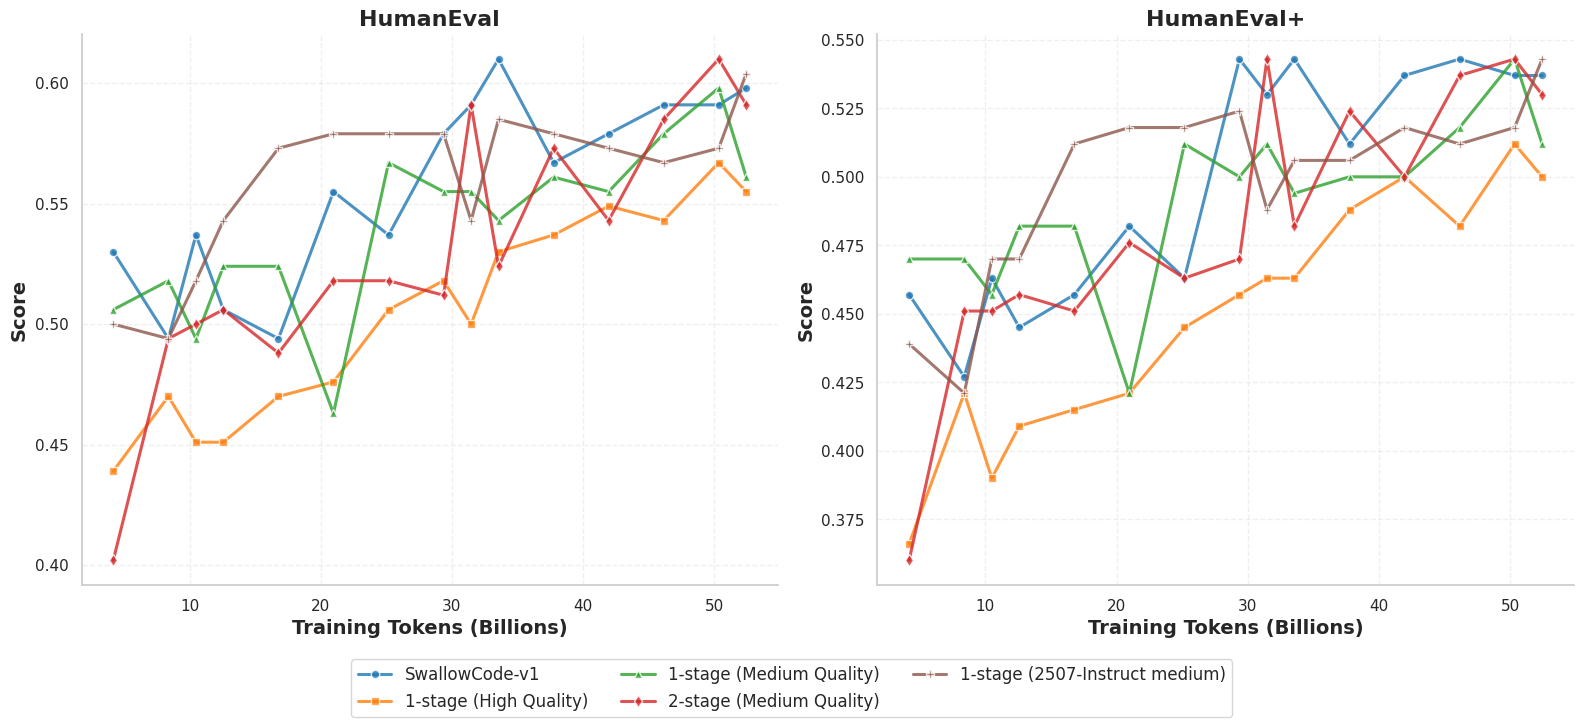

This chart was generated by the following Python code: (Note: this script raises an exception after producing the figure.)
import matplotlib.pyplot as plt
import seaborn as sns
import numpy as np

plt.rcParams.update(
    {
        "font.family": "serif",
        "font.serif": ["Computer Modern Roman"],
        "text.usetex": False,
        "axes.labelsize": 14,
        "axes.titlesize": 16,
        "xtick.labelsize": 12,
        "ytick.labelsize": 12,
        "legend.fontsize": 10,
    }
)

sns.set_theme(style="whitegrid")

experiments_data = [
    {  # Experiment 1 (SwallowCode-v1)
        "id": 1,
        "humaneval": [
            0.530,
            0.494,
            0.537,
            0.506,
            0.494,
            0.555,
            0.537,
            0.579,
            0.591,
            0.610,
            0.567,
            0.579,
            0.591,
            0.591,
            0.598,
        ],
        "humaneval_plus": [
            0.457,
            0.427,
            0.463,
            0.445,
            0.457,
            0.482,
            0.463,
            0.543,
            0.530,
            0.543,
            0.512,
            0.537,
            0.543,
            0.537,
            0.537,
        ],
    },
    {  # Experiment 2 (Qwen3-235B-A22B high quality 1-stage)
        "id": 2,
        "humaneval": [
            0.439,
            0.470,
            0.451,
            0.451,
            0.470,
            0.476,
            0.506,
            0.518,
            0.500,
            0.530,
            0.537,
            0.549,
            0.543,
            0.567,
            0.555,
        ],
        "humaneval_plus": [
            0.366,
            0.421,
            0.390,
            0.409,
            0.415,
            0.421,
            0.445,
            0.457,
            0.463,
            0.463,
            0.488,
            0.500,
            0.482,
            0.512,
            0.500,
        ],
    },
    {  # Experiment 4 (Qwen3-235B-A22B medium quality 1-stage)
        "id": 4,
        "humaneval": [
            0.506,
            0.518,
            0.494,
            0.524,
            0.524,
            0.463,
            0.567,
            0.555,
            0.555,
            0.543,
            0.561,
            0.555,
            0.579,
            0.598,
            0.561,
        ],
        "humaneval_plus": [
            0.470,
            0.470,
            0.457,
            0.482,
            0.482,
            0.421,
            0.512,
            0.500,
            0.512,
            0.494,
            0.500,
            0.500,
            0.518,
            0.543,
            0.512,
        ],
    },
    {  # Experiment 6 (Exp4 -> Qwen3-235B-A22B-2507-Instruct medium quality 2-stage)
        "id": 6,
        "humaneval": [
            0.402,
            0.494,
            0.500,
            0.506,
            0.488,
            0.518,
            0.518,
            0.512,
            0.591,
            0.524,
            0.573,
            0.543,
            0.585,
            0.610,
            0.591,
        ],
        "humaneval_plus": [
            0.360,
            0.451,
            0.451,
            0.457,
            0.451,
            0.476,
            0.463,
            0.470,
            0.543,
            0.482,
            0.524,
            0.500,
            0.537,
            0.543,
            0.530,
        ],
    },
    {  # Experiment 7 (Qwen3-235B-A22B-2507-Instruct medium quality 1-stage)
        "id": 7,
        "humaneval": [
            0.500,
            0.494,
            0.518,
            0.543,
            0.573,
            0.579,
            0.579,
            0.579,
            0.543,
            0.585,
            0.579,
            0.573,
            0.567,
            0.573,
            0.604,
        ],
        "humaneval_plus": [
            0.439,
            0.421,
            0.470,
            0.470,
            0.512,
            0.518,
            0.518,
            0.524,
            0.488,
            0.506,
            0.506,
            0.518,
            0.512,
            0.518,
            0.543,
        ],
    },
]

training_tokens_15 = [
    4.19,
    8.39,
    10.49,
    12.58,
    16.78,
    20.97,
    25.17,
    29.36,
    31.46,
    33.55,
    37.75,
    41.94,
    46.14,
    50.33,
    52.43,
]
exp_labels = [
    "SwallowCode-v1",
    "1-stage (High Quality)",
    "1-stage (Medium Quality)",
    "2-stage (Medium Quality)",
    "1-stage (2507-Instruct medium)",
]
colors = ["#1f77b4", "#ff7f0e", "#2ca02c", "#d62728", "#8c564b", "#e377c2"]
markers = ["o", "s", "^", "d", "P", "*"]

# Create figure with subplots
fig, (ax1, ax2) = plt.subplots(1, 2, figsize=(16, 7), dpi=300, facecolor="white")

# Plot HumanEval
for i, exp_data in enumerate(experiments_data):
    tokens = training_tokens_15
    ax1.plot(
        tokens,
        exp_data["humaneval"],
        marker=markers[i],
        linewidth=2.2,
        linestyle="-",
        color=colors[i],
        label=exp_labels[i],
        markeredgecolor="white",
        markeredgewidth=1,
        markersize=6,
        alpha=0.8,
    )

ax1.set_xlabel("Training Tokens (Billions)", fontsize=14, fontweight="bold")
ax1.set_ylabel("Score", fontsize=14, fontweight="bold")
ax1.set_title("HumanEval", fontsize=16, fontweight="bold")
ax1.grid(True, linestyle="--", alpha=0.3)
ax1.spines["top"].set_visible(False)
ax1.spines["right"].set_visible(False)

# Plot HumanEval+
for i, exp_data in enumerate(experiments_data):
    tokens = training_tokens_15
    ax2.plot(
        tokens,
        exp_data["humaneval_plus"],
        marker=markers[i],
        linewidth=2.2,
        linestyle="-",
        color=colors[i],
        label=exp_labels[i],
        markeredgecolor="white",
        markeredgewidth=1,
        markersize=6,
        alpha=0.8,
    )

ax2.set_xlabel("Training Tokens (Billions)", fontsize=14, fontweight="bold")
ax2.set_ylabel("Score", fontsize=14, fontweight="bold")
ax2.set_title("HumanEval+", fontsize=16, fontweight="bold")
ax2.grid(True, linestyle="--", alpha=0.3)
ax2.spines["top"].set_visible(False)
ax2.spines["right"].set_visible(False)

fig.legend(
    exp_labels, loc="lower center", bbox_to_anchor=(0.5, -0.05), ncol=3, fontsize=12
)

plt.tight_layout()
plt.subplots_adjust(bottom=0.15)  # Make space for the bottom legend

plt.savefig("figures/swallow-code-v2/humaneval.png", bbox_inches="tight", dpi=300)
